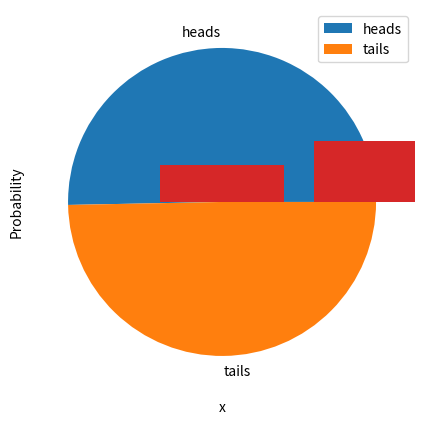

Reproduce this figure in Python.
%matplotlib inline
import random

# Create a list with 2 element (for heads and tails)
heads_tails = [0,0]

# loop through 10000 trials
trials = 10000
trial = 0
while trial < trials:
    trial = trial + 1
    # Get a random 0 or 1
    toss = random.randint(0,1)
    # Increment the list element corresponding to the toss result
    heads_tails[toss] = heads_tails[toss] + 1

print (heads_tails)

# Show a pie chart of the results
from matplotlib import pyplot as plt
plt.figure(figsize=(5,5))
plt.pie(heads_tails, labels=['heads', 'tails'])
plt.legend()
plt.show()

import random

# Count the number of 3xHeads results
h3 = 0

# Create a list of all results
results = []

# loop through 10000 trials
trials = 10000
trial = 0
while trial < trials:
    trial = trial + 1
    # Flip three coins
    result = ['H' if random.randint(0,1) == 1 else 'T',
              'H' if random.randint(0,1) == 1 else 'T',
              'H' if random.randint(0,1) == 1 else 'T']
    results.append(result)
    # If it's three heads, add it to the count
    h3 = h3 + int(result == ['H','H','H'])
    
# What proportion of trials produced 3x heads
print ("%.2f%%" % ((h3/trials)*100))

# Show all the results
print (results)


%matplotlib inline
from scipy import special as sps
from matplotlib import pyplot as plt
import numpy as np

trials = 3

possibilities = 2**trials
x = np.array(range(0, trials+1))

p = np.array([sps.comb(trials, i, exact=True)/possibilities for i in x])

# Set up the graph
plt.xlabel('Successes')
plt.ylabel('Probability')
plt.bar(x, p)
plt.show()

%matplotlib inline
from scipy.stats import binom
from matplotlib import pyplot as plt
import numpy as np

n = 5
p = 0.25
x = np.array(range(0, n+1))

prob = np.array([binom.pmf(k, n, p) for k in x])

# Set up the graph
plt.xlabel('x')
plt.ylabel('Probability')
plt.bar(x, prob)
plt.show()

%matplotlib inline
from scipy.stats import binom
from matplotlib import pyplot as plt
import numpy as np

n = 100
p = 0.25
x = np.array(range(0, n+1))

prob = np.array([binom.pmf(k, n, p) for k in x])

# Set up the graph
plt.xlabel('x')
plt.ylabel('Probability')
plt.bar(x, prob)
plt.show()

from scipy.stats import binom

n = 100
p = 0.25

print(binom.mean(n,p))
print(binom.var(n,p))
print(binom.std(n,p))

